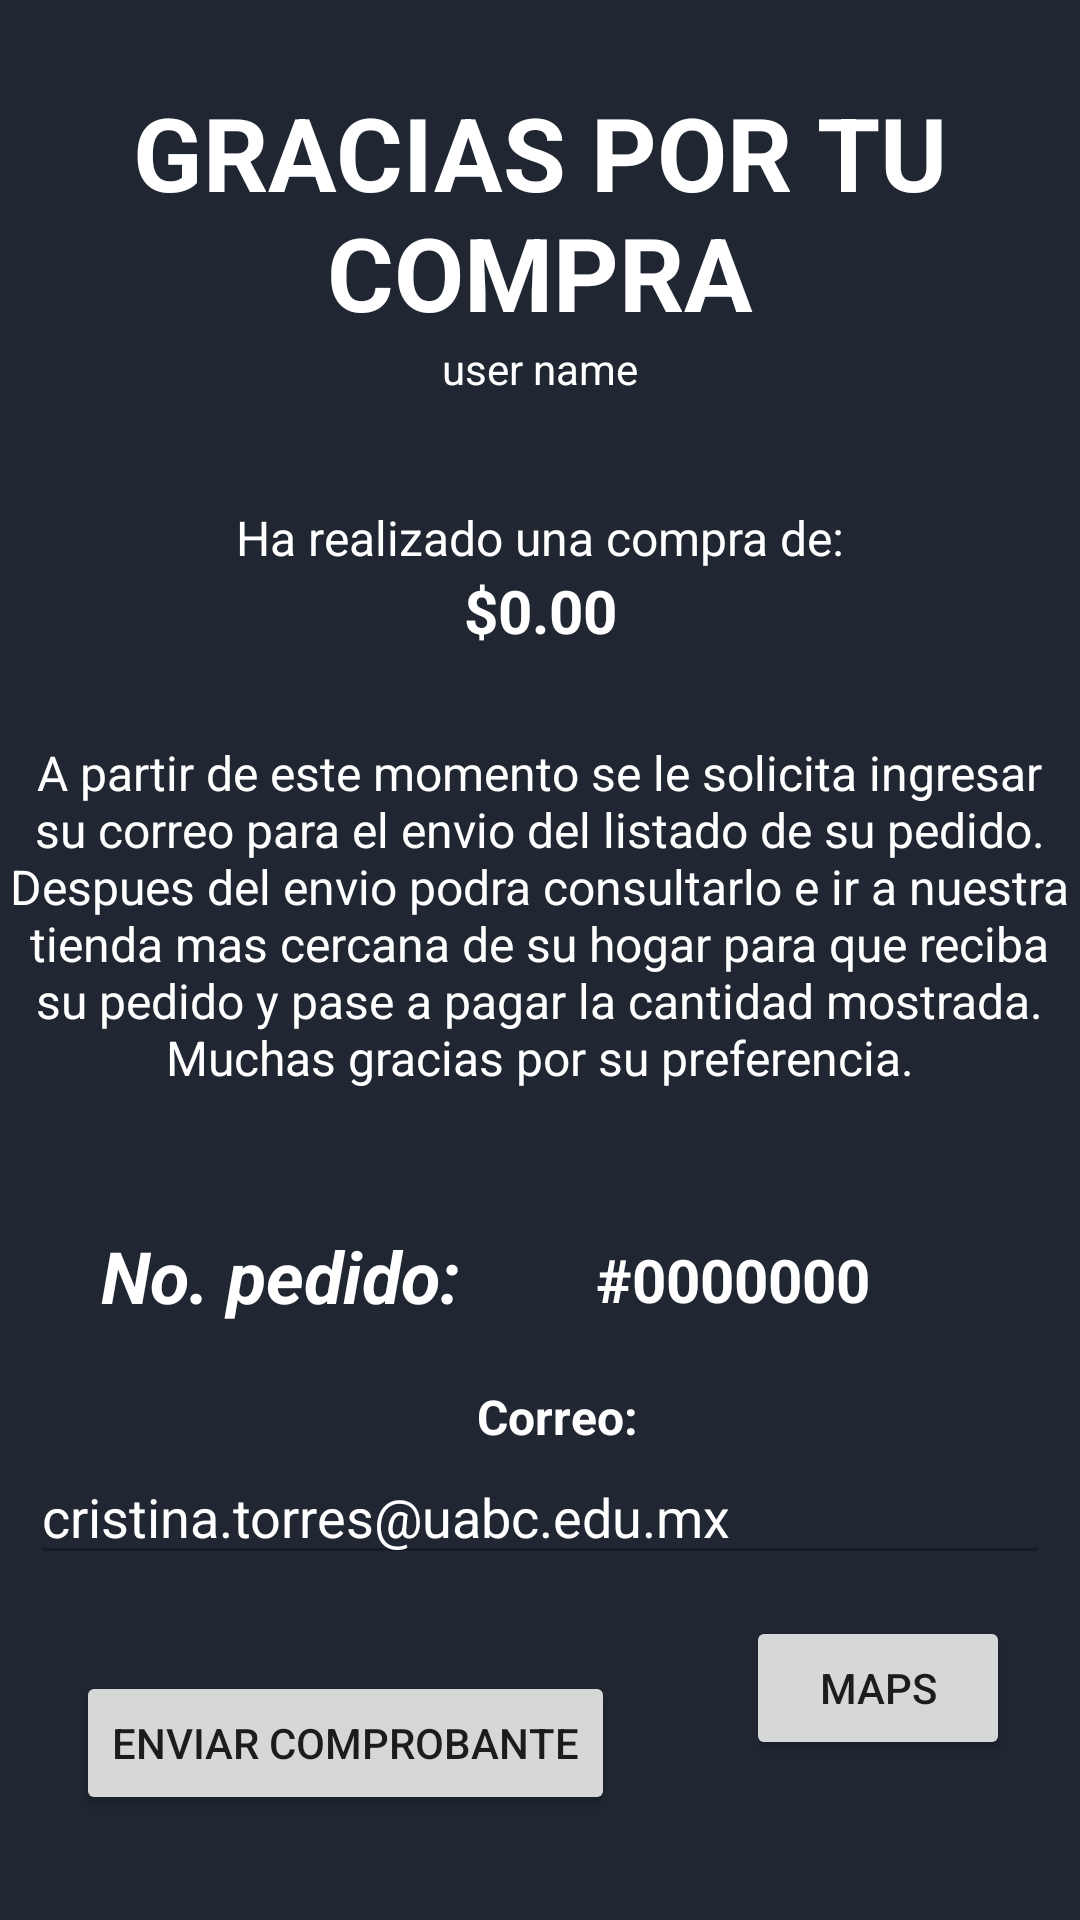

Android layout source for this screen:
<!-- AndroidManifest.xml: application theme Theme.MarketStore -->
<!-- res/layout/activity_pedidos.xml -->
<?xml version="1.0" encoding="utf-8"?>
<androidx.constraintlayout.widget.ConstraintLayout xmlns:android="http://schemas.android.com/apk/res/android"
    xmlns:app="http://schemas.android.com/apk/res-auto"
    xmlns:tools="http://schemas.android.com/tools"
    android:layout_width="match_parent"
    android:layout_height="match_parent"
    android:background="#202732"
    tools:context=".Pedidos">

    <TextView
        android:id="@+id/lbl_agradecimiento"
        android:layout_width="wrap_content"
        android:layout_height="wrap_content"
        android:layout_marginTop="28dp"
        android:gravity="center"
        android:text="GRACIAS POR TU COMPRA"
        android:textColor="#FFFFFF"
        android:textSize="34sp"
        android:textStyle="bold"
        app:layout_constraintEnd_toEndOf="parent"
        app:layout_constraintHorizontal_bias="0.0"
        app:layout_constraintStart_toStartOf="parent"
        app:layout_constraintTop_toTopOf="parent" />

    <TextView
        android:id="@+id/txt_nombre_usuario_final"
        android:layout_width="wrap_content"
        android:layout_height="wrap_content"
        android:gravity="center"
        android:text="user name"
        android:textColor="#FFFFFF"
        app:layout_constraintEnd_toEndOf="parent"
        app:layout_constraintStart_toStartOf="parent"
        app:layout_constraintTop_toBottomOf="@+id/lbl_agradecimiento" />

    <TextView
        android:id="@+id/txt_texto"
        android:layout_width="wrap_content"
        android:layout_height="wrap_content"
        android:layout_marginTop="36dp"
        android:text="Ha realizado una compra de:"
        android:textColor="#FFFFFF"
        android:textSize="16sp"
        app:layout_constraintEnd_toEndOf="parent"
        app:layout_constraintStart_toStartOf="parent"
        app:layout_constraintTop_toBottomOf="@+id/txt_nombre_usuario_final" />

    <TextView
        android:id="@+id/txt_tota_pagar"
        android:layout_width="wrap_content"
        android:layout_height="wrap_content"
        android:text="$0.00"
        android:textColor="#FFFFFF"
        android:textSize="20sp"
        android:textStyle="bold"
        app:layout_constraintEnd_toEndOf="parent"
        app:layout_constraintStart_toStartOf="parent"
        app:layout_constraintTop_toBottomOf="@+id/txt_texto" />

    <TextView
        android:id="@+id/txt_descripcion_compra"
        android:layout_width="366dp"
        android:layout_height="144dp"
        android:layout_marginTop="16dp"
        android:gravity="center"
        android:text="A partir de este momento se le solicita ingresar su correo para el envio del listado de su pedido. Despues del envio podra consultarlo e ir a nuestra tienda mas cercana de su hogar para que reciba su pedido y pase a pagar la cantidad mostrada. Muchas gracias por su preferencia."
        android:textColor="#FFFFFF"
        android:textSize="16sp"
        app:layout_constraintEnd_toEndOf="parent"
        app:layout_constraintHorizontal_bias="0.644"
        app:layout_constraintStart_toStartOf="parent"
        app:layout_constraintTop_toBottomOf="@+id/txt_tota_pagar" />

    <TextView
        android:id="@+id/txt_nota_correo"
        android:layout_width="wrap_content"
        android:layout_height="wrap_content"
        android:layout_marginTop="20dp"
        android:text="Correo:"
        android:textColor="#FFFFFF"
        android:textSize="16sp"
        android:textStyle="bold"
        app:layout_constraintEnd_toEndOf="parent"
        app:layout_constraintHorizontal_bias="0.519"
        app:layout_constraintStart_toStartOf="parent"
        app:layout_constraintTop_toBottomOf="@+id/lbl_numero_ped" />

    <EditText
        android:id="@+id/txt_correo_enviar_pedido"
        android:layout_width="340dp"
        android:layout_height="42dp"
        android:ems="10"
        android:enabled="false"
        android:inputType="textPersonName"
        android:text="cristina.torres@uabc.edu.mx"
        android:textColor="#FFFFFF"
        android:textColorHint="#C8C8C8"
        app:layout_constraintEnd_toEndOf="parent"
        app:layout_constraintStart_toStartOf="parent"
        app:layout_constraintTop_toBottomOf="@+id/txt_nota_correo" />

    <Button
        android:id="@+id/btn_emviar_pedido"
        android:layout_width="wrap_content"
        android:layout_height="wrap_content"
        android:layout_marginTop="32dp"
        android:text="ENVIAR COMPROBANTE"
        app:layout_constraintBottom_toBottomOf="parent"
        app:layout_constraintEnd_toEndOf="parent"
        app:layout_constraintHorizontal_bias="0.14"
        app:layout_constraintStart_toStartOf="parent"
        app:layout_constraintTop_toBottomOf="@+id/txt_correo_enviar_pedido"
        app:layout_constraintVertical_bias="0.0" />

    <TextView
        android:id="@+id/lbl_numero_ped"
        android:layout_width="wrap_content"
        android:layout_height="wrap_content"
        android:layout_marginTop="32dp"
        android:text="No. pedido:"
        android:textColor="#FFFFFF"
        android:textSize="24sp"
        android:textStyle="bold|italic"
        app:layout_constraintEnd_toEndOf="parent"
        app:layout_constraintHorizontal_bias="0.14"
        app:layout_constraintStart_toStartOf="parent"
        app:layout_constraintTop_toBottomOf="@+id/txt_descripcion_compra" />

    <TextView
        android:id="@+id/txt_no_pedido"
        android:layout_width="wrap_content"
        android:layout_height="wrap_content"
        android:layout_marginTop="36dp"
        android:text="#0000000"
        android:textColor="#FFFFFF"
        android:textSize="20sp"
        android:textStyle="bold"
        app:layout_constraintEnd_toEndOf="parent"
        app:layout_constraintHorizontal_bias="0.394"
        app:layout_constraintStart_toEndOf="@+id/lbl_numero_ped"
        app:layout_constraintTop_toBottomOf="@+id/txt_descripcion_compra" />

    <Button
        android:id="@+id/btn_maps"
        android:layout_width="wrap_content"
        android:layout_height="wrap_content"
        android:text="MAPS"
        app:layout_constraintBottom_toBottomOf="parent"
        app:layout_constraintEnd_toEndOf="parent"
        app:layout_constraintHorizontal_bias="0.65"
        app:layout_constraintStart_toEndOf="@+id/btn_emviar_pedido"
        app:layout_constraintTop_toBottomOf="@+id/txt_correo_enviar_pedido"
        app:layout_constraintVertical_bias="0.203" />
</androidx.constraintlayout.widget.ConstraintLayout>
<!-- resources referenced by this layout -->
<resources>
  <style name="Theme.MarketStore" parent="Theme.MaterialComponents.DayNight.DarkActionBar">
          
          <item name="colorPrimary">#B17022</item>
          <item name="colorPrimaryVariant">#000000</item>
          <item name="colorOnPrimary">@color/white</item>
          
          <item name="colorSecondary">#DA5903</item>
          <item name="colorSecondaryVariant">#875A01</item>
          <item name="colorOnSecondary">@color/black</item>
          
          <item name="android:statusBarColor" tools:targetApi="l">?attr/colorPrimaryVariant</item>
          
      </style>
  <color name="white">#FF000000</color>
  <color name="black">#FF000000</color>
</resources>
